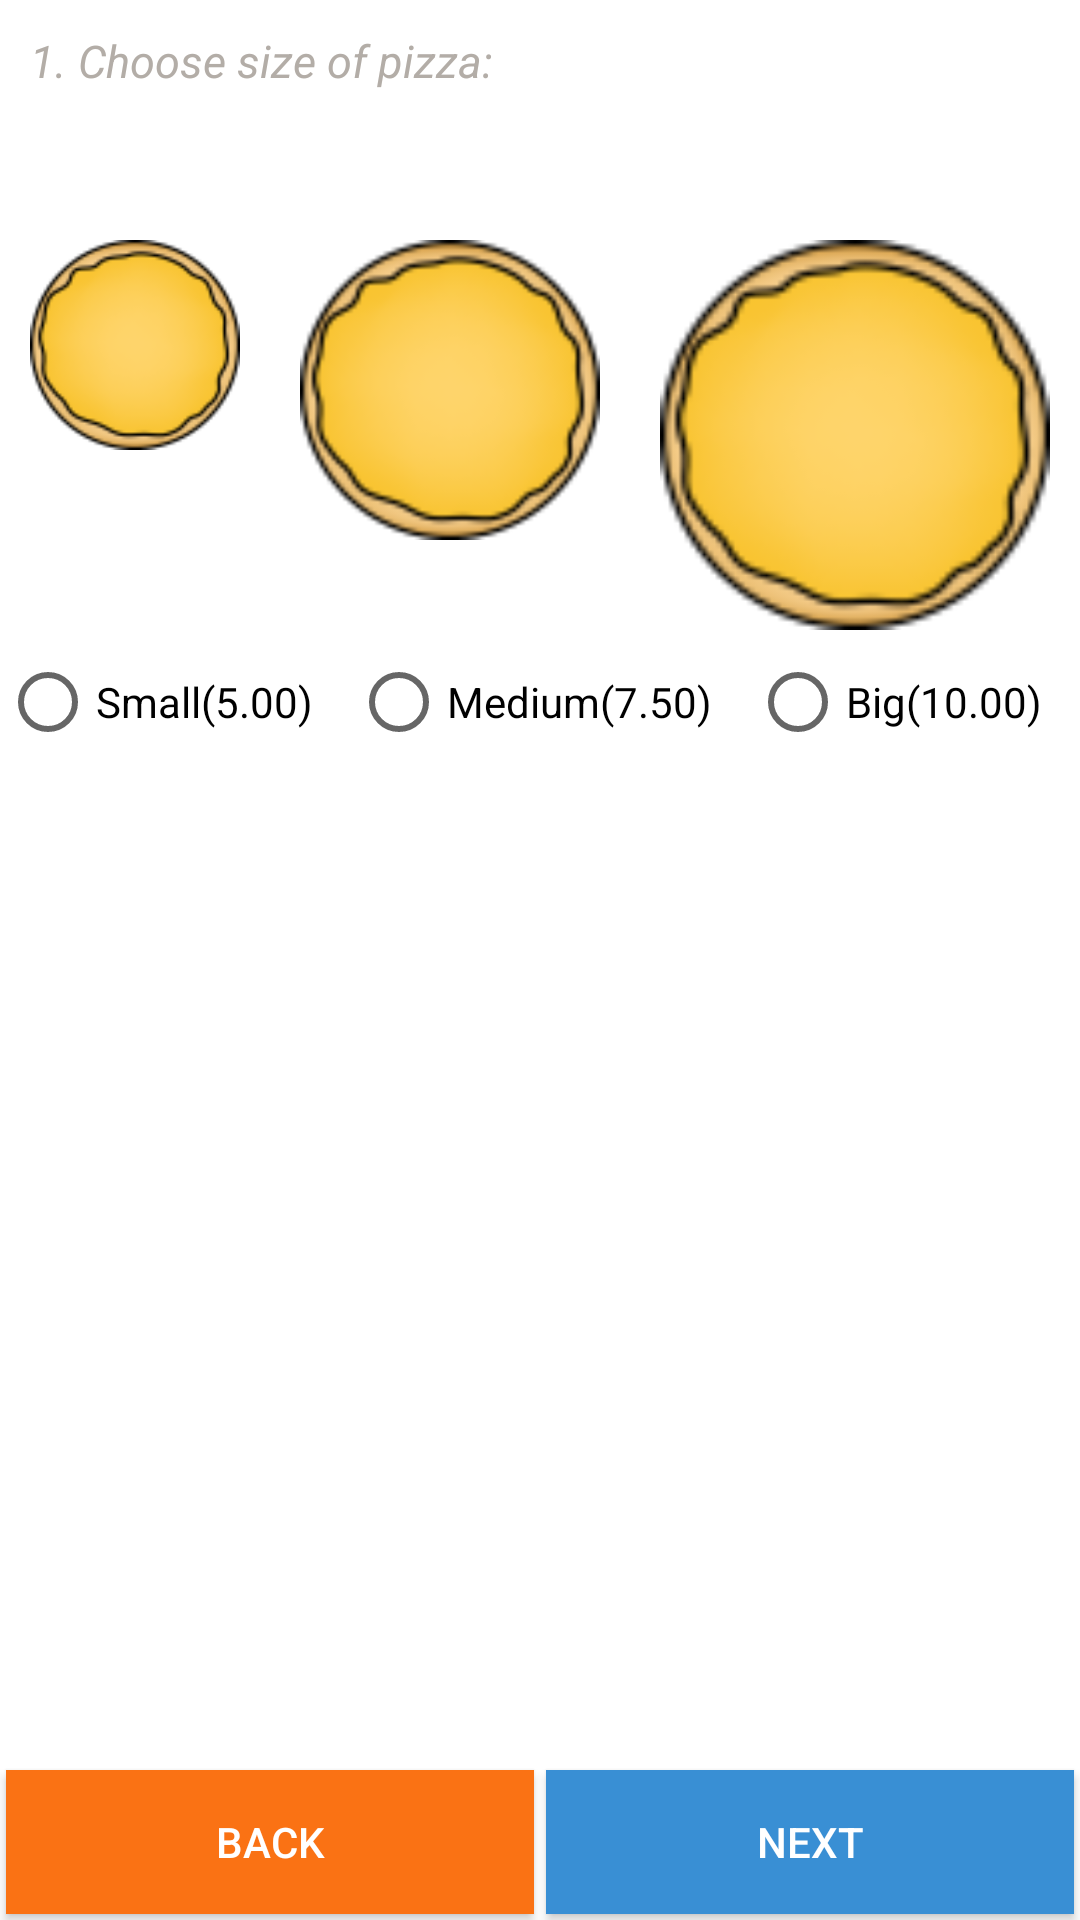

Produce the Android XML layout that renders to this screen, including the resource entries it uses.
<!-- AndroidManifest.xml: application theme AppTheme -->
<!-- res/layout/fragment_size.xml -->
<?xml version="1.0" encoding="utf-8"?>
<RelativeLayout
        xmlns:android="http://schemas.android.com/apk/res/android"
        android:id="@+id/fragment_size"
        android:layout_width="match_parent"
        android:layout_height="match_parent">
    <ScrollView
            android:layout_width="match_parent"
            android:layout_height="match_parent"
            android:layout_above="@+id/bottom_panel">

        <LinearLayout
                xmlns:android="http://schemas.android.com/apk/res/android"
                android:layout_width="match_parent"
                android:layout_height="wrap_content"
                android:orientation="vertical">
            <TextView
                    android:layout_width="wrap_content"
                    android:layout_height="50dp"
                    android:textSize="15sp"
                    android:textStyle="italic"
                    android:textColor="#B3ADA7"
                    android:padding="10dp"
                    android:text="@string/tv_size"/>

            <LinearLayout android:layout_width="match_parent"
                          android:layout_height="wrap_content"
                          android:layout_marginTop="30dp">

                <ImageView
                        android:src="@drawable/pizza_size"
                        android:layout_width="70dp"
                        android:layout_height="70dp"
                        android:layout_weight="1"
                        android:id="@+id/imageView1"/>
                <ImageView
                        android:src="@drawable/pizza_size"
                        android:layout_width="100dp"
                        android:layout_height="100dp"
                        android:layout_weight="1"
                        android:id="@+id/imageView2"/>
                <ImageView
                        android:src="@drawable/pizza_size"
                        android:layout_width="130dp"
                        android:layout_height="130dp"
                        android:layout_weight="1"
                        android:id="@+id/imageView3"/>
            </LinearLayout>

            <LinearLayout
                    android:layout_width="match_parent"
                    android:layout_height="wrap_content">

                <RadioGroup
                        android:id="@+id/radio_group"
                        android:layout_width="match_parent"
                        android:layout_height="wrap_content"
                        android:orientation="horizontal">
                    <RadioButton
                            android:id="@+id/rb_1"
                            android:layout_width="wrap_content"
                            android:layout_height="wrap_content"
                            android:layout_weight="1"
                            android:text="@string/rb_small"/>
                    <RadioButton
                            android:id="@+id/rb_2"
                            android:layout_width="wrap_content"
                            android:layout_height="wrap_content"
                            android:layout_weight="1"
                            android:text="@string/rb_medium"/>
                    <RadioButton
                            android:id="@+id/rb_3"
                            android:layout_width="wrap_content"
                            android:layout_height="wrap_content"
                            android:layout_weight="1"
                            android:text="@string/rb_big"/>
                </RadioGroup>
            </LinearLayout>

        </LinearLayout>
    </ScrollView>

    <LinearLayout
            android:id="@+id/bottom_panel"
            android:layout_width="match_parent"
            android:layout_height="wrap_content"
            android:layout_alignParentBottom="true"
            android:orientation="horizontal">

        <Button
                android:id="@+id/btn_back"
                android:layout_width="wrap_content"
                android:layout_height="wrap_content"
                android:layout_weight="1"
                android:layout_margin="2dp"
                android:background="#FA7214"
                android:textColor="#FFFFFF"
                android:text="@string/btn_back"/>

        <Button
                android:id="@+id/btn_next"
                android:layout_width="wrap_content"
                android:layout_height="wrap_content"
                android:layout_weight="1"
                android:layout_margin="2dp"
                android:background="#398FD4"
                android:textColor="#FFFFFF"
                android:text="@string/btn_next"/>

    </LinearLayout>


</RelativeLayout>
<!-- resources referenced by this layout -->
<resources>
  <!-- drawable pizza_size: png bitmap (drawable, 7050 bytes) -->
  <string name="btn_back">BACK</string>
  <string name="btn_next">NEXT</string>
  <string name="rb_big">Big(10.00)</string>
  <string name="rb_medium">Medium(7.50)</string>
  <string name="rb_small">Small(5.00)</string>
  <string name="tv_size">1. Choose size of pizza:</string>
</resources>
